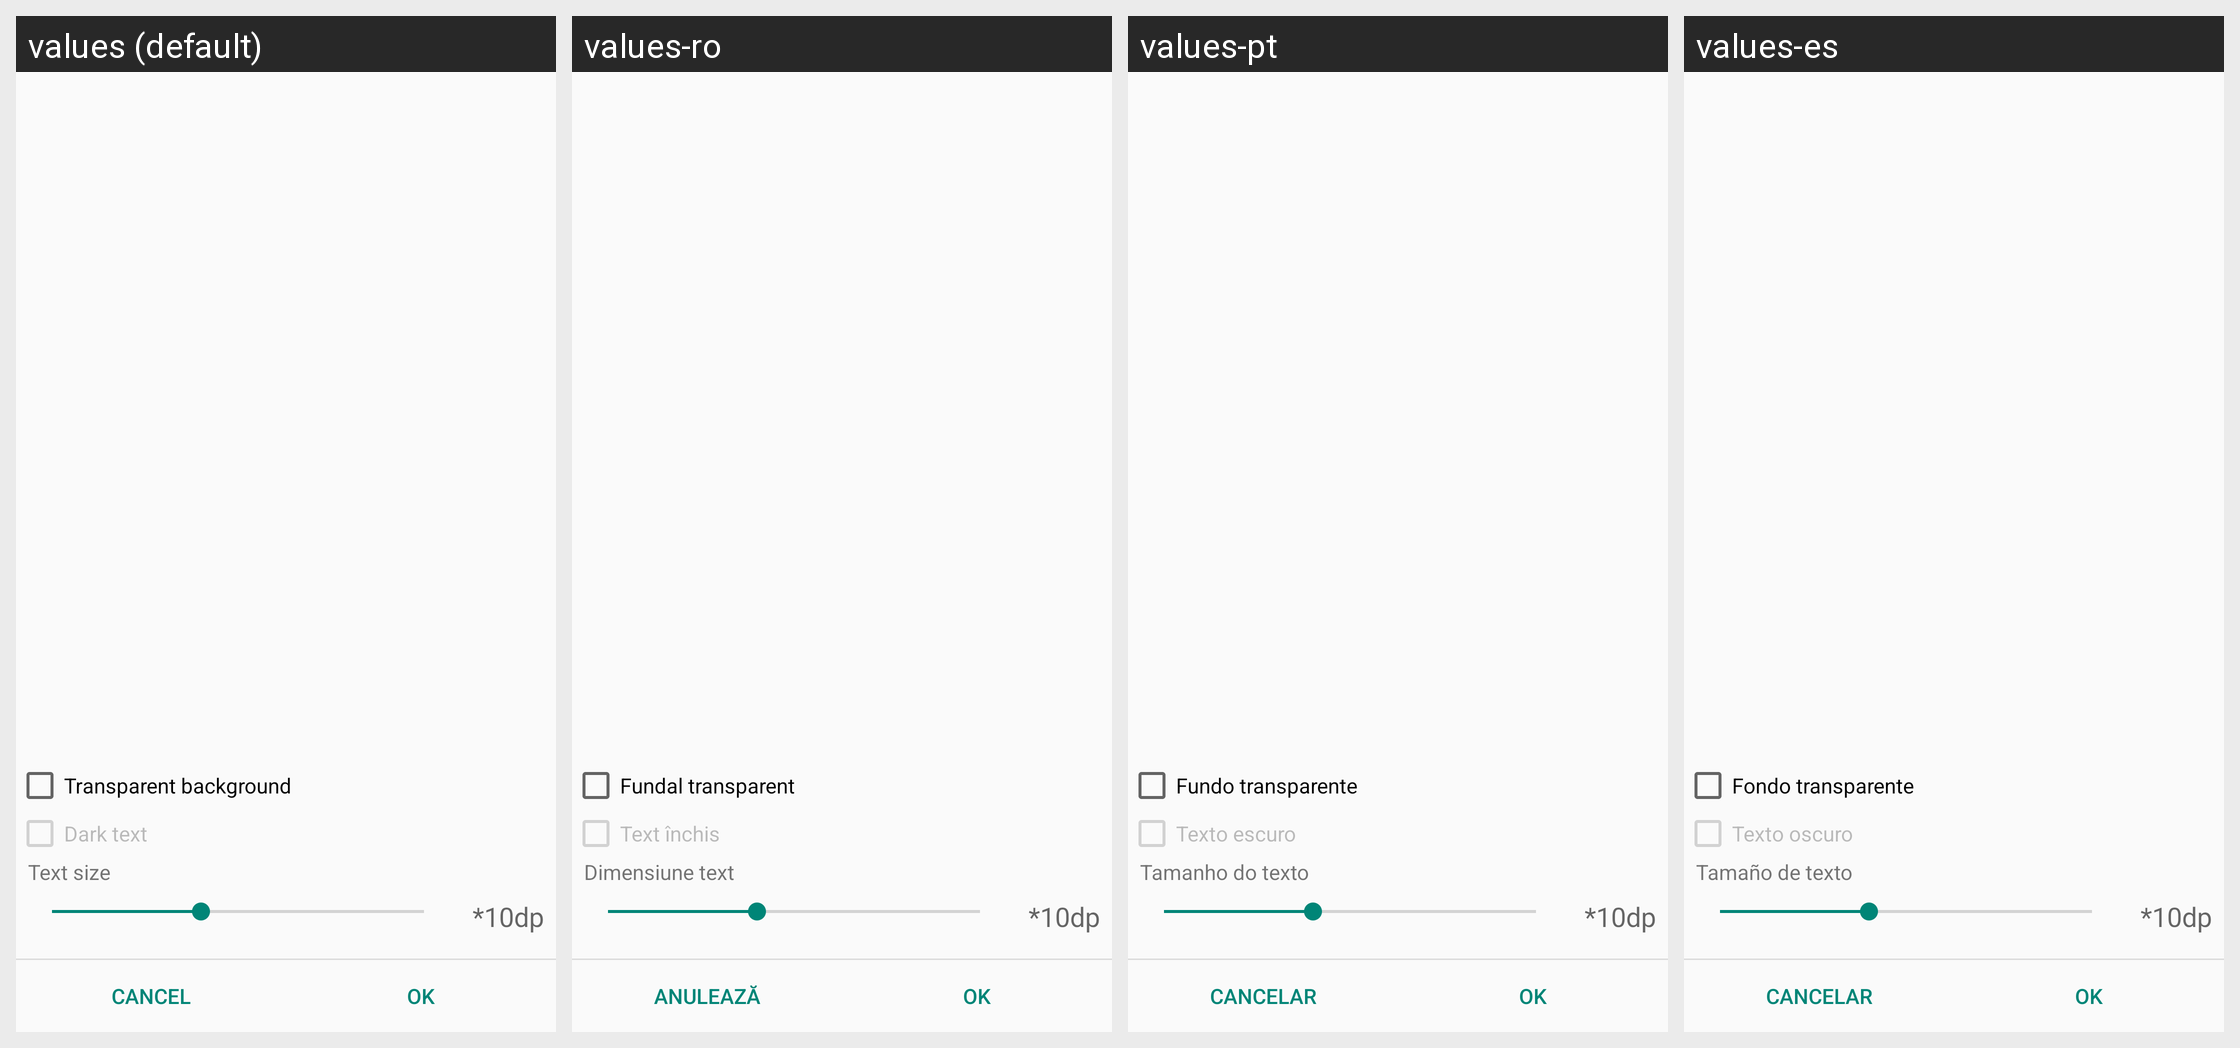

Here is an Android app screen in its default locale and in the app's own translations. Write out the translated-string differences for the strings that appear on this screen.
Android screen res/layout/activity_daily_verse_configuration.xml rendered under 4 locales, left to right: values (default), values-ro, values-pt, values-es. Device: Nexus 5 (rendered at 1080×1920; each locale shown at half size, 540×960, under a caption strip naming it); theme Theme.Alkitab.
Other locales in the repository, not shown: values-af, values-cs, values-de, values-fr, values-in, values-ja, values-ms, values-nl, values-pl, values-ru, values-uk, values-zh, values-zh-rCN, values-zh-rTW.
Strings drawn on this screen, with the default value and each locale's value (text and hints the layout hard-codes, and strings that could not be matched under every locale, appear in the picture but are not listed):

dv_option_transparent_background
  values: Transparent background
  values-ro: Fundal transparent
  values-pt: Fundo transparente
  values-es: Fondo transparente

dv_option_dark_text
  values: Dark text
  values-ro: Text închis
  values-pt: Texto escuro
  values-es: Texto oscuro

dv_option_text_size
  values: Text size
  values-ro: Dimensiune text
  values-pt: Tamanho do texto
  values-es: Tamaño de texto

cancel
  values: Cancel
  values-ro: Anulează
  values-pt: Cancelar
  values-es: Cancelar

ok
  values: OK
  values-ro: Ok
  values-pt: OK
  values-es: OK
